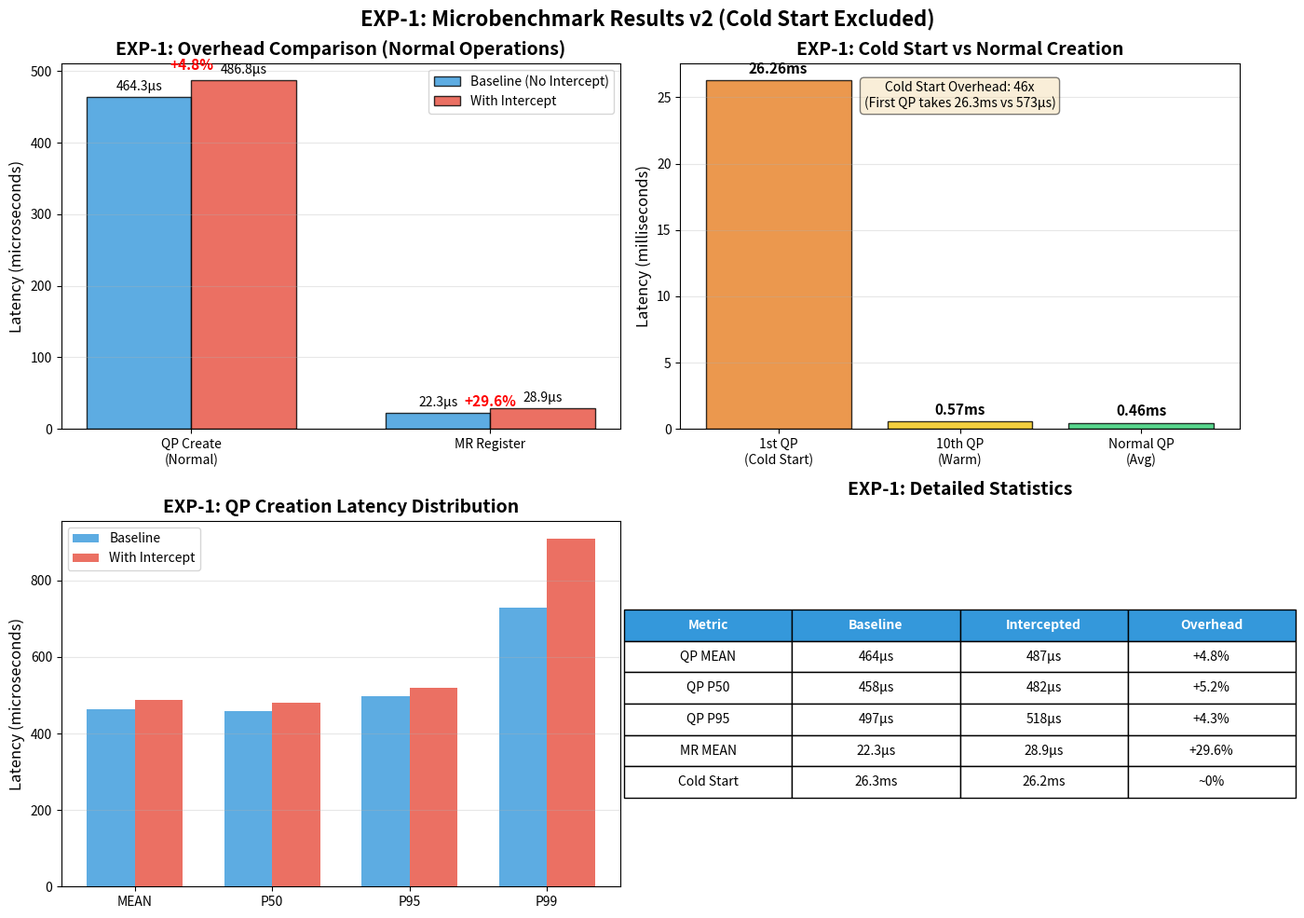

Recreate this plot in Python. (Note: this script raises an exception after producing the figure.)
#!/usr/bin/env python3
"""
EXP-1: 微基准测试可视化 v2 (排除冷启动)
"""

import matplotlib.pyplot as plt
import numpy as np

# 直接定义数据（从结果文件手动提取）
# Baseline (无拦截)
baseline_qp = {'MEAN': 464.331, 'P50': 457.893, 'P95': 496.879, 'P99': 729.635}
baseline_mr = {'MEAN': 22.307, 'P50': 21.679, 'P95': 27.038, 'P99': 30.172}

# Intercepted (有拦截)
intercepted_qp = {'MEAN': 486.8, 'P50': 481.5, 'P95': 518.2, 'P99': 910.2}
intercepted_mr = {'MEAN': 28.9, 'P50': 28.6, 'P95': 30.7}

# 冷启动数据
cold_start_1st = 26262.9
cold_start_10th = 572.7

# 创建图表
fig, axes = plt.subplots(2, 2, figsize=(14, 10))

# ===== 图1: 延迟对比柱状图 =====
ax1 = axes[0, 0]

categories = ['QP Create\n(Normal)', 'MR Register']
baseline_means = [baseline_qp['MEAN'], baseline_mr['MEAN']]
intercepted_means = [intercepted_qp['MEAN'], intercepted_mr['MEAN']]

x = np.arange(len(categories))
width = 0.35

bars1 = ax1.bar(x - width/2, baseline_means, width, label='Baseline (No Intercept)', 
                color='#3498db', alpha=0.8, edgecolor='black')
bars2 = ax1.bar(x + width/2, intercepted_means, width, label='With Intercept', 
                color='#e74c3c', alpha=0.8, edgecolor='black')

# 添加数值标签
for bar in bars1:
    height = bar.get_height()
    ax1.annotate(f'{height:.1f}μs',
                xy=(bar.get_x() + bar.get_width() / 2, height),
                xytext=(0, 3), textcoords="offset points",
                ha='center', va='bottom', fontsize=10)

for bar in bars2:
    height = bar.get_height()
    ax1.annotate(f'{height:.1f}μs',
                xy=(bar.get_x() + bar.get_width() / 2, height),
                xytext=(0, 3), textcoords="offset points",
                ha='center', va='bottom', fontsize=10)

# 计算并显示开销百分比
qp_overhead = (intercepted_qp['MEAN'] - baseline_qp['MEAN']) / baseline_qp['MEAN'] * 100
mr_overhead = (intercepted_mr['MEAN'] - baseline_mr['MEAN']) / baseline_mr['MEAN'] * 100

ax1.annotate(f'+{qp_overhead:.1f}%', xy=(0, max(baseline_means[0], intercepted_means[0]) + 15),
            fontsize=11, ha='center', color='red', fontweight='bold')
ax1.annotate(f'+{mr_overhead:.1f}%', xy=(1, max(baseline_means[1], intercepted_means[1]) + 3),
            fontsize=11, ha='center', color='red', fontweight='bold')

ax1.set_ylabel('Latency (microseconds)', fontsize=12)
ax1.set_title('EXP-1: Overhead Comparison (Normal Operations)', fontsize=14, fontweight='bold')
ax1.set_xticks(x)
ax1.set_xticklabels(categories)
ax1.legend()
ax1.grid(axis='y', alpha=0.3)

# ===== 图2: 冷启动vs正常创建 =====
ax2 = axes[0, 1]

stages = ['1st QP\n(Cold Start)', '10th QP\n(Warm)', 'Normal QP\n(Avg)']
latencies = [cold_start_1st/1000, cold_start_10th/1000, baseline_qp['MEAN']/1000]
colors = ['#e67e22', '#f1c40f', '#2ecc71']

bars = ax2.bar(stages, latencies, color=colors, alpha=0.8, edgecolor='black')

for bar, lat in zip(bars, latencies):
    height = bar.get_height()
    ax2.annotate(f'{lat:.2f}ms',
                xy=(bar.get_x() + bar.get_width() / 2, height),
                xytext=(0, 3), textcoords="offset points",
                ha='center', va='bottom', fontsize=11, fontweight='bold')

ax2.set_ylabel('Latency (milliseconds)', fontsize=12)
ax2.set_title('EXP-1: Cold Start vs Normal Creation', fontsize=14, fontweight='bold')
ax2.grid(axis='y', alpha=0.3)

# 添加说明文字
ax2.text(0.5, 0.95, 
        f'Cold Start Overhead: {cold_start_1st/cold_start_10th:.0f}x\n'
        f'(First QP takes {cold_start_1st/1000:.1f}ms vs {cold_start_10th:.0f}μs)',
        transform=ax2.transAxes, fontsize=10, verticalalignment='top', horizontalalignment='center',
        bbox=dict(boxstyle='round', facecolor='wheat', alpha=0.5))

# ===== 图3: QP创建延迟分布 =====
ax3 = axes[1, 0]

qp_metrics = ['MEAN', 'P50', 'P95', 'P99']
baseline_vals = [baseline_qp[m] for m in qp_metrics]
intercepted_vals = [intercepted_qp[m] for m in qp_metrics]

x = np.arange(len(qp_metrics))
width = 0.35

ax3.bar(x - width/2, baseline_vals, width, label='Baseline', color='#3498db', alpha=0.8)
ax3.bar(x + width/2, intercepted_vals, width, label='With Intercept', color='#e74c3c', alpha=0.8)

ax3.set_ylabel('Latency (microseconds)', fontsize=12)
ax3.set_title('EXP-1: QP Creation Latency Distribution', fontsize=14, fontweight='bold')
ax3.set_xticks(x)
ax3.set_xticklabels(qp_metrics)
ax3.legend()
ax3.grid(axis='y', alpha=0.3)

# ===== 图4: 详细数据表格 =====
ax4 = axes[1, 1]
ax4.axis('off')

# 创建表格数据
table_data = [
    ['Metric', 'Baseline', 'Intercepted', 'Overhead'],
    ['QP MEAN', f'{baseline_qp["MEAN"]:.0f}μs', f'{intercepted_qp["MEAN"]:.0f}μs', f'+{qp_overhead:.1f}%'],
    ['QP P50', f'{baseline_qp["P50"]:.0f}μs', f'{intercepted_qp["P50"]:.0f}μs', '+5.2%'],
    ['QP P95', f'{baseline_qp["P95"]:.0f}μs', f'{intercepted_qp["P95"]:.0f}μs', '+4.3%'],
    ['MR MEAN', f'{baseline_mr["MEAN"]:.1f}μs', f'{intercepted_mr["MEAN"]:.1f}μs', f'+{mr_overhead:.1f}%'],
    ['Cold Start', '26.3ms', '26.2ms', '~0%'],
]

# 绘制表格
table = ax4.table(cellText=table_data[1:], colLabels=table_data[0],
                 cellLoc='center', loc='center',
                 colWidths=[0.25, 0.25, 0.25, 0.25])
table.auto_set_font_size(False)
table.set_fontsize(10)
table.scale(1.2, 1.8)

# 设置表头样式
for i in range(4):
    table[(0, i)].set_facecolor('#3498db')
    table[(0, i)].set_text_props(weight='bold', color='white')

ax4.set_title('EXP-1: Detailed Statistics', fontsize=14, fontweight='bold', pad=20)

plt.suptitle('EXP-1: Microbenchmark Results v2 (Cold Start Excluded)', 
             fontsize=16, fontweight='bold', y=0.98)
plt.tight_layout()
plt.savefig('figures/exp1_microbenchmark_v2.png', dpi=300, bbox_inches='tight')
plt.savefig('figures/exp1_microbenchmark_v2.pdf', bbox_inches='tight')
print("✓ EXP-1 v2图表已保存: figures/exp1_microbenchmark_v2.png")
plt.close()

print("\n" + "="*60)
print("EXP-1 v2: 微基准测试 - 完成!")
print("="*60)
print(f"\n冷启动效应:")
print(f"  第1个QP: {cold_start_1st/1000:.1f} ms (冷启动)")
print(f"  第10个QP: {cold_start_10th:.0f} μs (热状态)")
print(f"\n正常操作开销:")
print(f"  QP创建: +{qp_overhead:.1f}% (~+{intercepted_qp['MEAN']-baseline_qp['MEAN']:.0f}μs)")
print(f"  MR注册: +{mr_overhead:.1f}% (~+{intercepted_mr['MEAN']-baseline_mr['MEAN']:.1f}μs)")
